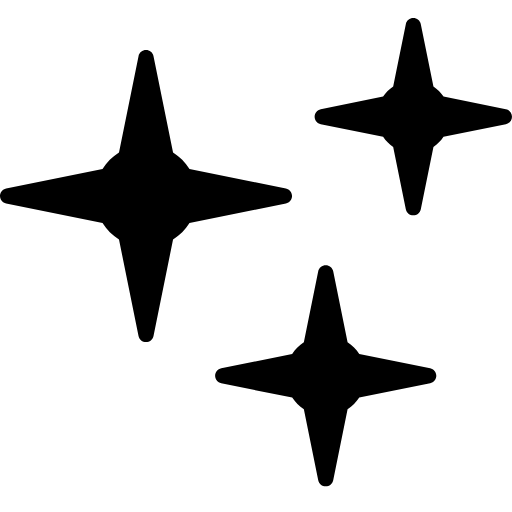
t = 0.00 s
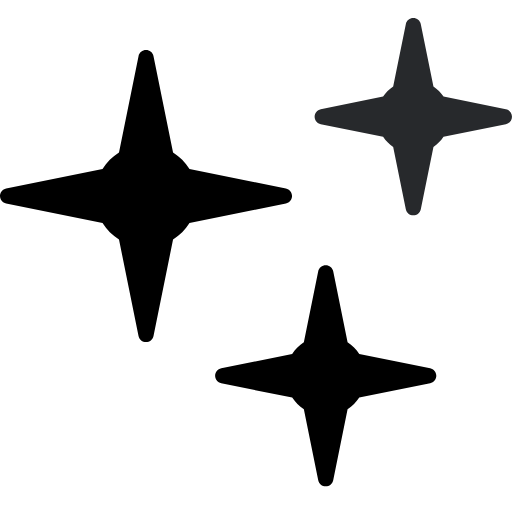
t = 0.38 s
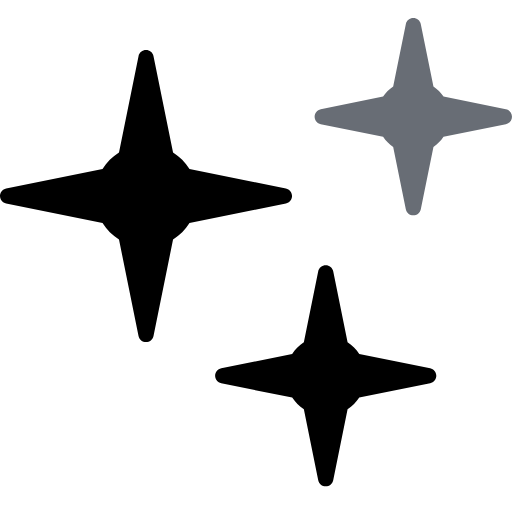
t = 1.00 s
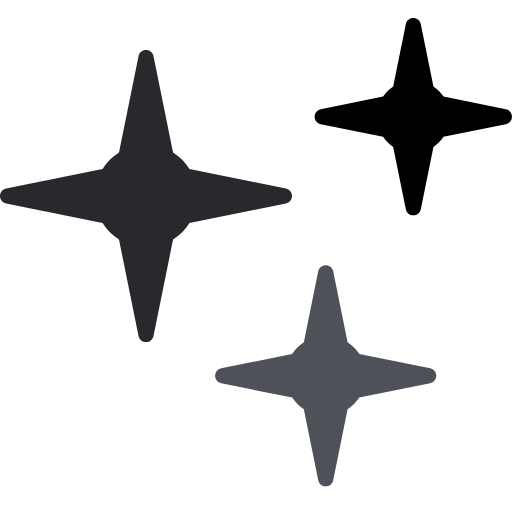
t = 1.50 s
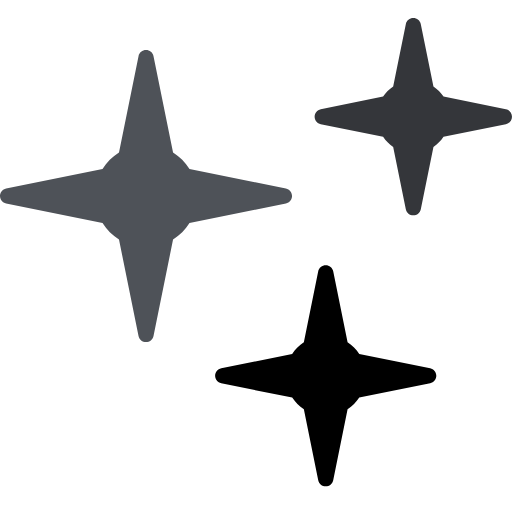
t = 2.00 s
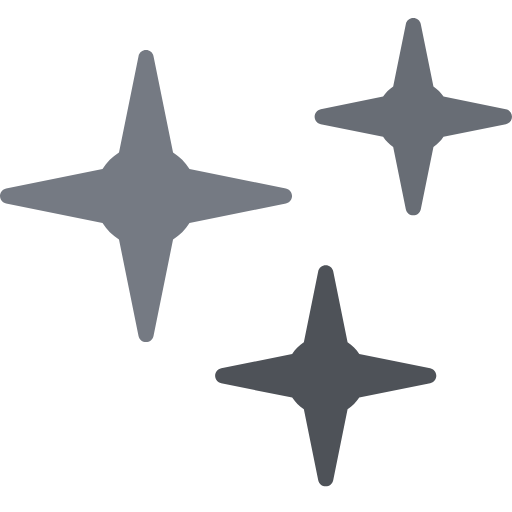
t = 2.50 s

The animated SVG that drew these frames (rendered in a browser with its animation timeline set to each time). Animation: 3 SMIL elements (animate=3); one cycle of 3.00 s, repeats indefinitely.

<svg viewBox="0 0 12 12" fill="none" xmlns="http://www.w3.org/2000/svg">
<path d="M6.84474 4.59522C6.84474 4.50995 6.78467 4.43648 6.7011 4.41955L4.44139 3.96176C4.34397 3.8048 4.21278 3.67363 4.05583 3.57619L3.59803 1.3165C3.58111 1.23292 3.50764 1.17285 3.42237 1.17285C3.3371 1.17285 3.26363 1.23292 3.2467 1.3165L2.78891 3.5762C2.63195 3.67363 2.50076 3.80481 2.40334 3.96176L0.143646 4.41956C0.0600697 4.43649 0 4.50996 0 4.59523C0 4.6805 0.0600697 4.75396 0.143646 4.77089L2.40334 5.2287C2.50076 5.38564 2.63193 5.51681 2.78891 5.61425L3.2467 7.87396C3.26363 7.95753 3.3371 8.0176 3.42237 8.0176C3.50764 8.0176 3.58111 7.95753 3.59803 7.87396L4.05583 5.61426C4.21279 5.51682 4.34397 5.38564 4.44139 5.2287L6.70109 4.77089C6.78467 4.75396 6.84474 4.68049 6.84474 4.59522Z" fill="#000000">
<animate attributeName="fill" values="#000000; #9ca3af" begin="1s" dur="2s" fill="freeze" repeatCount="indefinite" />
</path>
<path d="M10.0824 8.6312L8.42037 8.29449C8.34901 8.18475 8.25613 8.09187 8.14638 8.02048L7.80968 6.35848C7.79275 6.27491 7.71927 6.21484 7.63401 6.21484C7.54874 6.21484 7.47527 6.27491 7.45834 6.35849L7.12165 8.02048C7.01189 8.09187 6.91901 8.18474 6.84764 8.29449L5.18563 8.6312C5.10206 8.64812 5.04199 8.72159 5.04199 8.80686C5.04199 8.89213 5.10206 8.9656 5.18563 8.98253L6.84763 9.31923C6.91901 9.42898 7.01189 9.52186 7.12165 9.59324L7.45834 11.2552C7.47527 11.3388 7.54874 11.3989 7.63401 11.3989C7.71927 11.3989 7.79275 11.3388 7.80968 11.2552L8.14638 9.59324C8.25613 9.52186 8.34901 9.42897 8.42037 9.31923L10.0824 8.98253C10.166 8.9656 10.226 8.89213 10.226 8.80686C10.226 8.72159 10.166 8.64812 10.0824 8.6312Z" fill="#000000">
<animate attributeName="fill" values="#000000; #9ca3af" begin="1s" dur="1s" fill="freeze" repeatCount="indefinite" />
</path>/>
<path d="M11.8562 2.55914L10.3949 2.2631C10.3325 2.1692 10.2526 2.08926 10.1587 2.02681L9.86261 0.565512C9.84569 0.481945 9.77221 0.421875 9.68695 0.421875C9.60169 0.421875 9.52821 0.481945 9.51128 0.565521L9.21525 2.02681C9.12135 2.08925 9.04138 2.16921 8.97896 2.2631L7.51767 2.55914C7.43409 2.57607 7.37402 2.64954 7.37402 2.73481C7.37402 2.82008 7.43409 2.89355 7.51766 2.91047L8.97896 3.20652C9.04138 3.30041 9.12136 3.38037 9.21525 3.4428L9.51128 4.9041C9.52821 4.98767 9.60169 5.04774 9.68695 5.04774C9.77221 5.04774 9.84569 4.98767 9.86261 4.90411L10.1587 3.4428C10.2526 3.38037 10.3325 3.3004 10.3949 3.20652L11.8562 2.91047C11.9398 2.89355 11.9999 2.82008 11.9999 2.73481C11.9999 2.64954 11.9398 2.57607 11.8562 2.55914Z" fill="#000000">
<animate attributeName="fill" values="#000000; #9ca3af" begin="0s" dur="1.5s" fill="freeze" repeatCount="indefinite" />
</path>
</svg>
